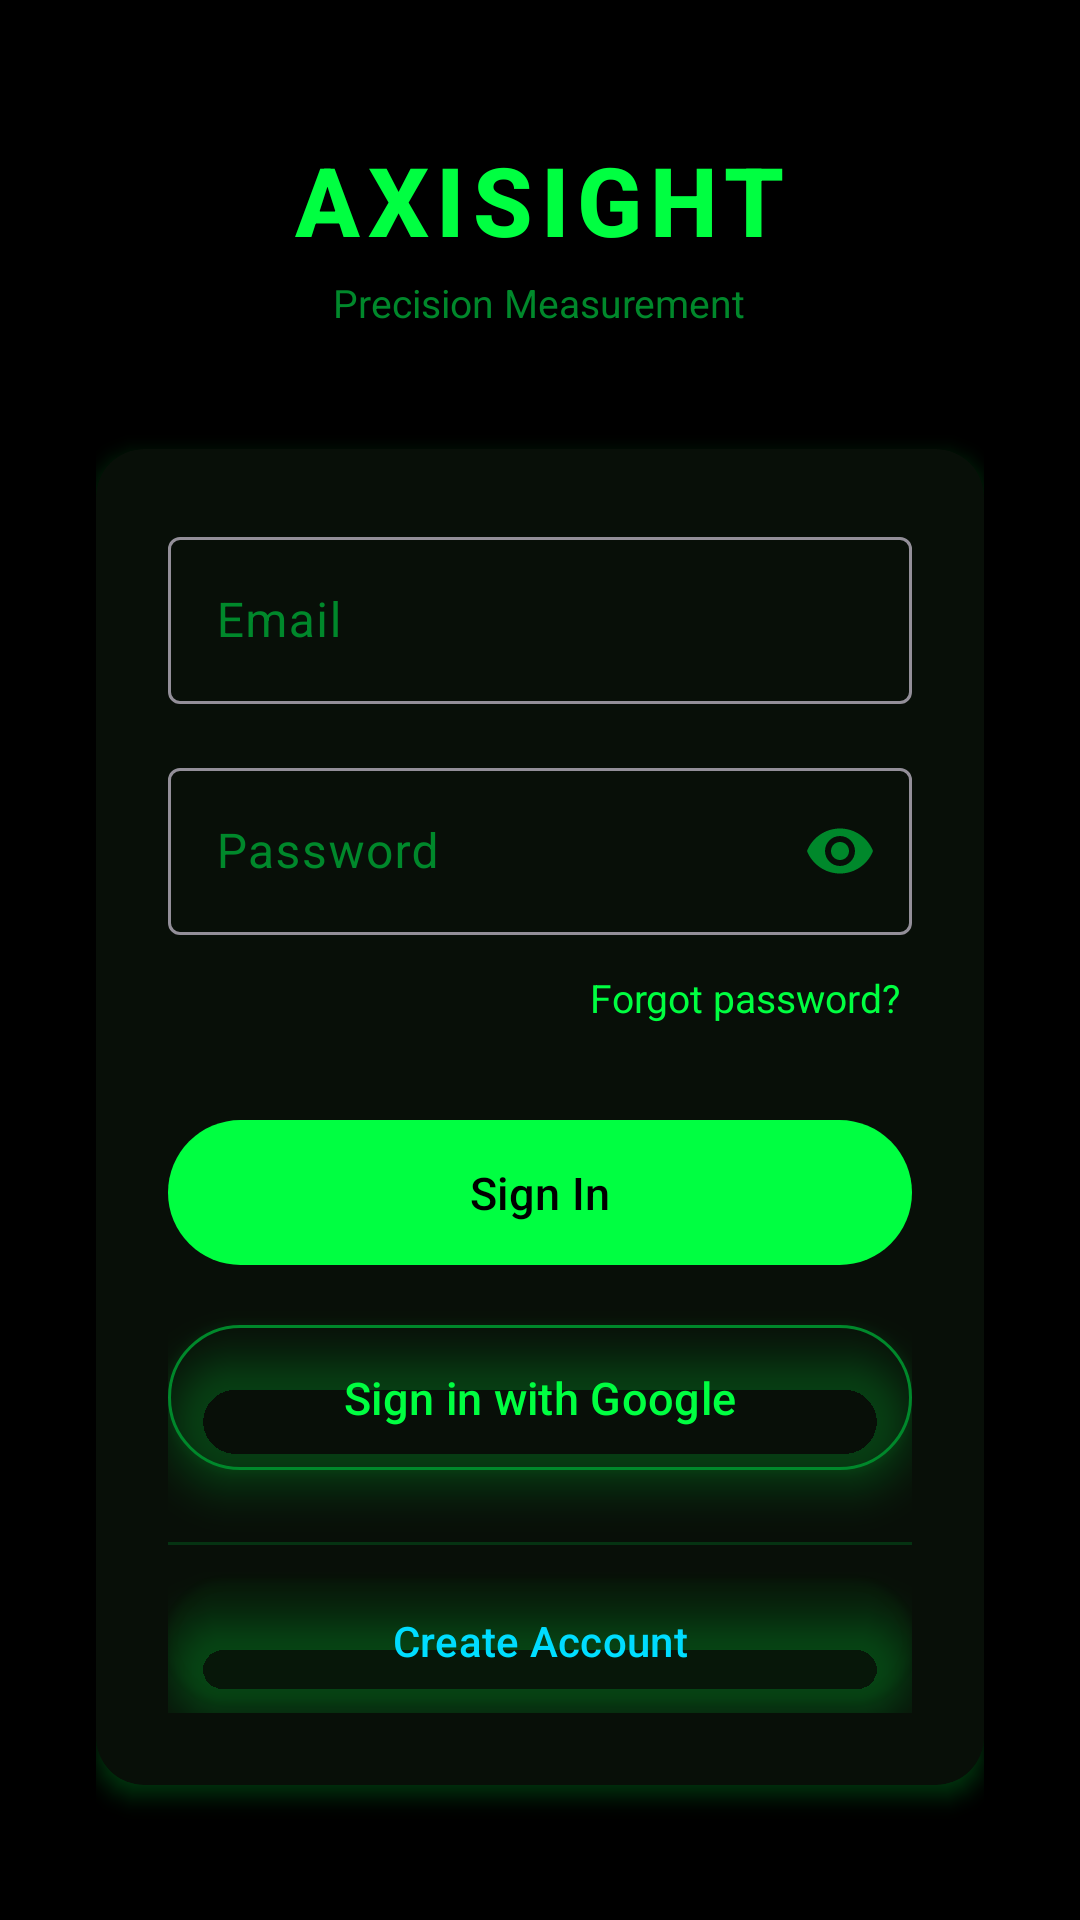

This screen was rendered from an Android layout file. Write that file and the resources it references.
<!-- AndroidManifest.xml: application theme Theme.AxiSight -->
<!-- res/layout/activity_login.xml -->
<?xml version="1.0" encoding="utf-8"?>
<ScrollView xmlns:android="http://schemas.android.com/apk/res/android"
    xmlns:app="http://schemas.android.com/apk/res-auto"
    android:layout_width="match_parent"
    android:layout_height="match_parent"
    android:background="@color/axisight_bg"
    android:fillViewport="true">

    <LinearLayout
        android:layout_width="match_parent"
        android:layout_height="wrap_content"
        android:gravity="center"
        android:orientation="vertical"
        android:padding="32dp">

        
        <TextView
            android:layout_width="wrap_content"
            android:layout_height="wrap_content"
            android:layout_marginBottom="4dp"
            android:fontFamily="sans-serif-medium"
            android:letterSpacing="0.08"
            android:text="AXISIGHT"
            android:textColor="@color/axisight_ring"
            android:textSize="32sp"
            android:textStyle="bold" />

        <TextView
            android:layout_width="wrap_content"
            android:layout_height="wrap_content"
            android:layout_marginBottom="40dp"
            android:text="Precision Measurement"
            android:textColor="@color/axisight_orbit"
            android:textSize="13sp" />

        
        <androidx.cardview.widget.CardView
            android:layout_width="match_parent"
            android:layout_height="wrap_content"
            app:cardBackgroundColor="@color/axisight_surface"
            app:cardCornerRadius="16dp"
            app:cardElevation="4dp">

            <LinearLayout
                android:layout_width="match_parent"
                android:layout_height="wrap_content"
                android:orientation="vertical"
                android:padding="24dp">

                
                <com.google.android.material.textfield.TextInputLayout
                    android:id="@+id/tilEmail"
                    style="@style/Widget.Material3.TextInputLayout.OutlinedBox"
                    android:layout_width="match_parent"
                    android:layout_height="wrap_content"
                    android:layout_marginBottom="16dp"
                    android:hint="Email">

                    <com.google.android.material.textfield.TextInputEditText
                        android:id="@+id/etEmail"
                        android:layout_width="match_parent"
                        android:layout_height="wrap_content"
                        android:inputType="textEmailAddress"
                        android:maxLines="1" />
                </com.google.android.material.textfield.TextInputLayout>

                
                <com.google.android.material.textfield.TextInputLayout
                    android:id="@+id/tilPassword"
                    style="@style/Widget.Material3.TextInputLayout.OutlinedBox"
                    android:layout_width="match_parent"
                    android:layout_height="wrap_content"
                    android:layout_marginBottom="8dp"
                    android:hint="Password"
                    app:endIconMode="password_toggle">

                    <com.google.android.material.textfield.TextInputEditText
                        android:id="@+id/etPassword"
                        android:layout_width="match_parent"
                        android:layout_height="wrap_content"
                        android:inputType="textPassword"
                        android:maxLines="1" />
                </com.google.android.material.textfield.TextInputLayout>

                
                <TextView
                    android:id="@+id/tvForgotPassword"
                    android:layout_width="wrap_content"
                    android:layout_height="wrap_content"
                    android:layout_gravity="end"
                    android:layout_marginBottom="24dp"
                    android:background="?attr/selectableItemBackground"
                    android:clickable="true"
                    android:focusable="true"
                    android:padding="4dp"
                    android:text="Forgot password?"
                    android:textColor="@color/axisight_ring"
                    android:textSize="13sp" />

                
                <com.google.android.material.button.MaterialButton
                    android:id="@+id/btnSignIn"
                    android:layout_width="match_parent"
                    android:layout_height="wrap_content"
                    android:layout_marginBottom="12dp"
                    android:paddingTop="14dp"
                    android:paddingBottom="14dp"
                    android:text="Sign In"
                    android:textSize="15sp"
                    app:backgroundTint="@color/axisight_ring" />

                
                <com.google.android.material.button.MaterialButton
                    android:id="@+id/btnGoogle"
                    style="@style/Widget.Material3.Button.OutlinedButton"
                    android:layout_width="match_parent"
                    android:layout_height="wrap_content"
                    android:layout_marginBottom="20dp"
                    android:paddingTop="14dp"
                    android:paddingBottom="14dp"
                    android:text="Sign in with Google"
                    android:textColor="@color/axisight_text"
                    android:textSize="15sp"
                    app:strokeColor="@color/axisight_orbit" />

                
                <View
                    android:layout_width="match_parent"
                    android:layout_height="1dp"
                    android:background="@color/axisight_orbit"
                    android:alpha="0.3" />

                
                <com.google.android.material.button.MaterialButton
                    android:id="@+id/btnCreateAccount"
                    style="@style/Widget.Material3.Button.TextButton"
                    android:layout_width="match_parent"
                    android:layout_height="wrap_content"
                    android:layout_marginTop="8dp"
                    android:text="Create Account"
                    android:textColor="@color/axisight_accent"
                    android:textSize="14sp" />

            </LinearLayout>
        </androidx.cardview.widget.CardView>

        
        <ProgressBar
            android:id="@+id/progressBar"
            android:layout_width="wrap_content"
            android:layout_height="wrap_content"
            android:layout_marginTop="24dp"
            android:indeterminate="true"
            android:visibility="gone" />

    </LinearLayout>
</ScrollView>
<!-- resources referenced by this layout -->
<resources>
  <color name="axisight_accent">#00DDFF</color>
  <color name="axisight_bg">#000000</color>
  <color name="axisight_orbit">#00882B</color>
  <color name="axisight_ring">#00FF41</color>
  <color name="axisight_surface">#080F08</color>
  <color name="axisight_text">#00FF41</color>
  <style name="Theme.AxiSight" parent="Theme.Material3.Dark.NoActionBar">
          <item name="colorPrimary">@color/axisight_ring</item>
          <item name="colorOnPrimary">@color/axisight_marker</item>
          <item name="colorPrimaryContainer">@color/axisight_primary_container</item>
          <item name="colorOnPrimaryContainer">@color/axisight_ring</item>
          <item name="colorSecondary">@color/axisight_accent</item>
          <item name="colorOnSecondary">@color/axisight_marker</item>
          
          <item name="colorSecondaryContainer">@color/axisight_primary_container</item>
          <item name="colorOnSecondaryContainer">@color/axisight_ring</item>
          <item name="colorSurface">@color/axisight_surface</item>
          <item name="colorOnSurface">@color/axisight_ring</item>
          <item name="colorSurfaceVariant">@color/axisight_surface_variant</item>
          <item name="colorOnSurfaceVariant">@color/axisight_orbit</item>
          <item name="android:windowBackground">@color/axisight_bg</item>
          <item name="android:statusBarColor">@android:color/transparent</item>
          <item name="android:navigationBarColor">@color/axisight_bg</item>
          <item name="android:windowLightStatusBar" tools:targetApi="23">false</item>
          
          <item name="android:outlineAmbientShadowColor" tools:targetApi="28">@color/axisight_ring</item>
          <item name="android:outlineSpotShadowColor" tools:targetApi="28">@color/axisight_ring</item>
          
          <item name="materialButtonStyle">@style/Widget.AxiSight.Button</item>
      </style>
  <color name="axisight_marker">#000000</color>
  <color name="axisight_primary_container">#004D14</color>
  <color name="axisight_surface_variant">#0D190D</color>
  <style name="Widget.AxiSight.Button" parent="Widget.Material3.Button">
          <item name="android:maxLines">1</item>
          <item name="android:textAllCaps">false</item>
          <item name="android:minHeight">44dp</item>
          <item name="android:elevation">8dp</item>
          <item name="android:outlineAmbientShadowColor" tools:targetApi="28">@color/axisight_ring</item>
          <item name="android:outlineSpotShadowColor" tools:targetApi="28">@color/axisight_ring</item>
      </style>
</resources>
